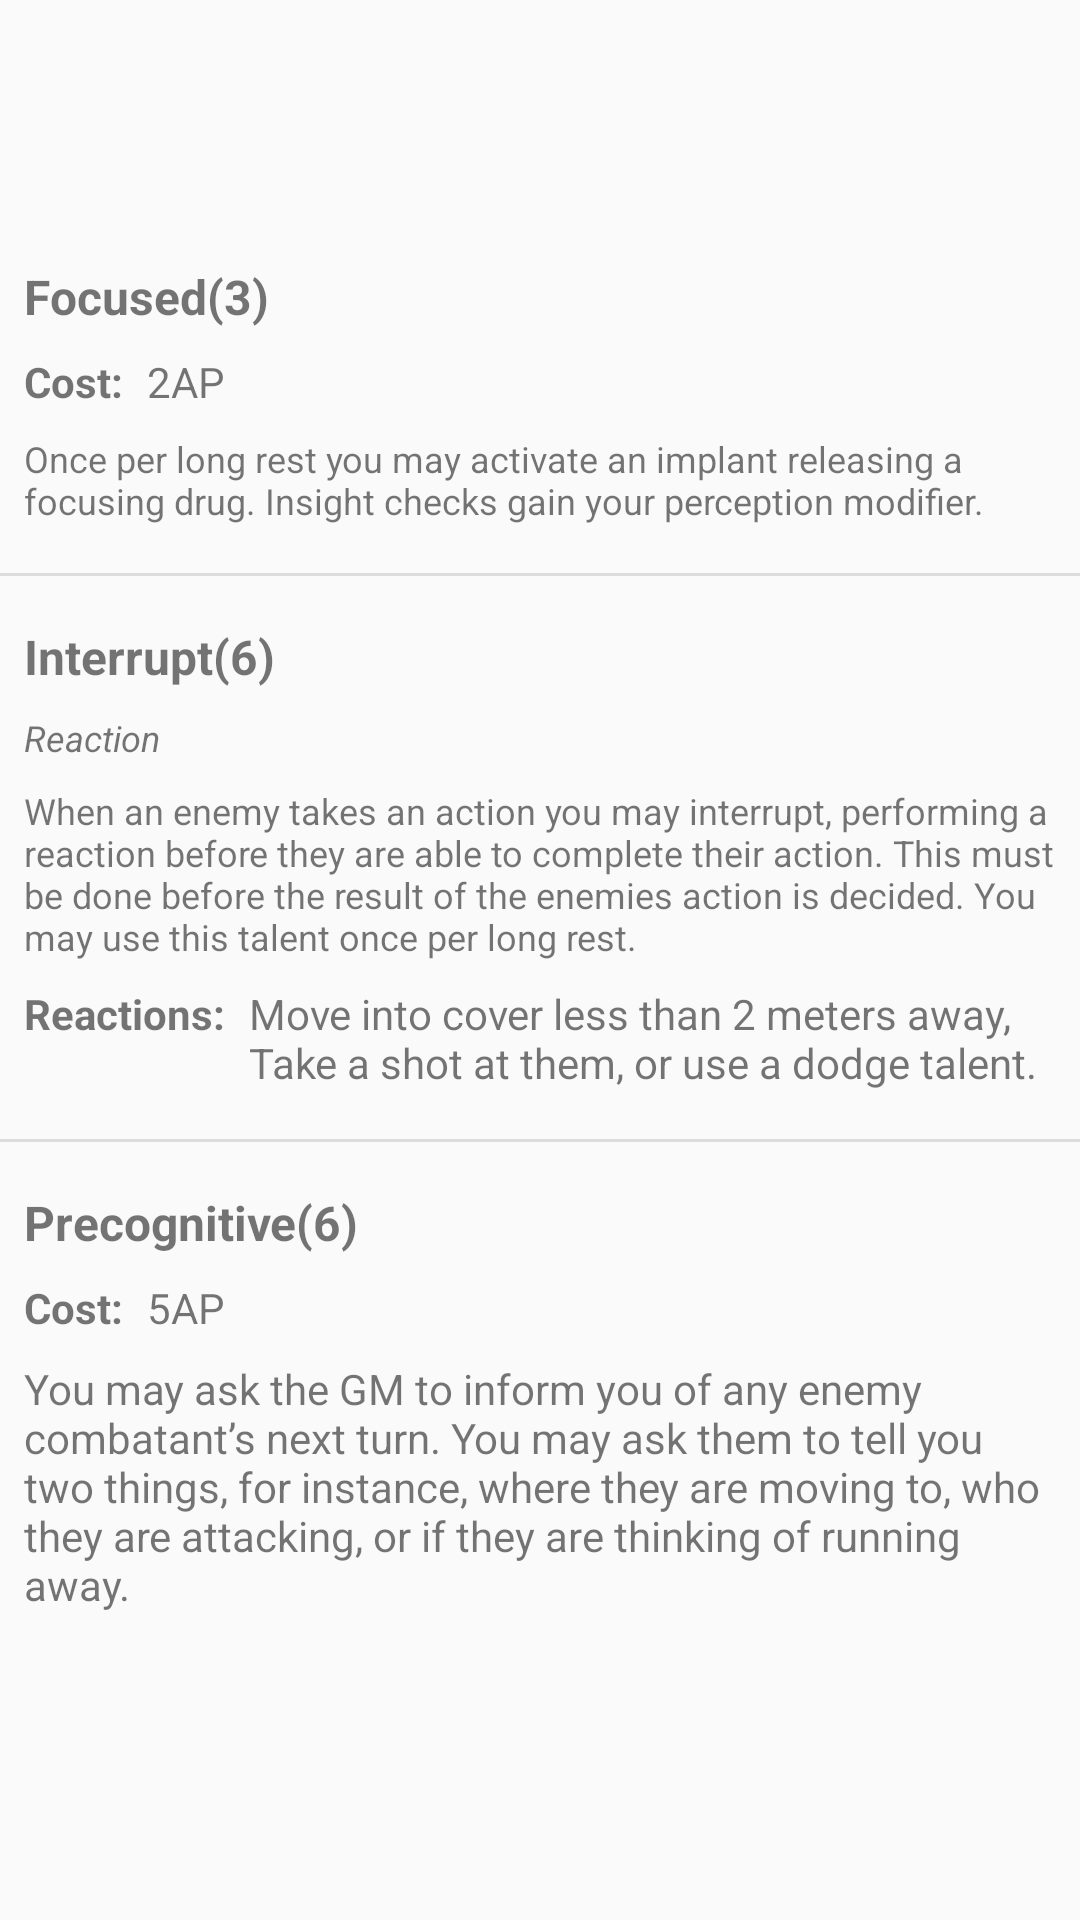

Reconstruct the res/layout file that produces this screen, plus the resources it refers to.
<!-- AndroidManifest.xml: application theme AppTheme -->
<!-- res/layout/skill_p_insight.xml -->
<?xml version="1.0" encoding="utf-8"?>
<android.support.constraint.ConstraintLayout xmlns:android="http://schemas.android.com/apk/res/android"
    xmlns:app="http://schemas.android.com/apk/res-auto"
    xmlns:tools="http://schemas.android.com/tools"
    android:layout_width="match_parent"
    android:layout_height="wrap_content"
    android:orientation="vertical">

    <View
        android:id="@+id/view"
        style="@style/Divider"
        android:layout_marginTop="16dp"
        app:layout_constraintEnd_toEndOf="parent"
        app:layout_constraintStart_toStartOf="parent"
        app:layout_constraintTop_toBottomOf="@+id/textView12" />

    <View
        android:id="@+id/view2"
        style="@style/Divider"
        android:layout_marginTop="16dp"
        app:layout_constraintEnd_toEndOf="parent"
        app:layout_constraintStart_toStartOf="parent"
        app:layout_constraintTop_toBottomOf="@+id/textView29" />

    <TextView
        android:id="@+id/textView5"
        android:layout_width="match_parent"
        android:layout_height="wrap_content"
        android:layout_marginStart="8dp"
        android:layout_marginTop="88dp"
        android:layout_marginEnd="8dp"
        android:text="Focused(3)"
        android:textSize="16sp"
        android:textStyle="bold"
        app:layout_constraintEnd_toEndOf="parent"
        app:layout_constraintHorizontal_bias="1.0"
        app:layout_constraintStart_toStartOf="parent"
        app:layout_constraintTop_toTopOf="parent" />

    <TextView
        android:id="@+id/textView11"
        android:layout_width="wrap_content"
        android:layout_height="wrap_content"
        android:layout_marginStart="8dp"
        android:layout_marginTop="8dp"
        android:text="Cost:"
        android:textStyle="bold"
        app:layout_constraintStart_toStartOf="parent"
        app:layout_constraintTop_toBottomOf="@+id/textView5" />

    <TextView
        android:id="@+id/textView28"
        android:layout_width="wrap_content"
        android:layout_height="wrap_content"
        android:layout_marginStart="8dp"
        android:layout_marginTop="8dp"
        android:text="Reactions:"
        android:textStyle="bold"
        app:layout_constraintStart_toStartOf="parent"
        app:layout_constraintTop_toBottomOf="@+id/textView27" />

    <TextView
        android:id="@+id/textView12"
        android:layout_width="match_parent"
        android:layout_height="wrap_content"
        android:layout_marginStart="8dp"
        android:layout_marginTop="8dp"
        android:layout_marginEnd="8dp"
        android:text="Once per long rest you may activate an implant releasing a focusing drug. Insight checks gain your perception modifier."
        android:textSize="12sp"
        app:layout_constraintEnd_toEndOf="parent"
        app:layout_constraintStart_toStartOf="parent"
        app:layout_constraintTop_toBottomOf="@+id/textView13" />

    <TextView
        android:id="@+id/textView27"
        android:layout_width="match_parent"
        android:layout_height="wrap_content"
        android:layout_marginStart="8dp"
        android:layout_marginTop="8dp"
        android:layout_marginEnd="8dp"
        android:text="When an enemy takes an action you may interrupt, performing a reaction before they are able to complete their action. This must be done before the result of the enemies action is decided. You may use this talent once per long rest."
        android:textSize="12sp"
        app:layout_constraintEnd_toEndOf="parent"
        app:layout_constraintStart_toStartOf="parent"
        app:layout_constraintTop_toBottomOf="@+id/textView26" />

    <TextView
        android:id="@+id/textView13"
        android:layout_width="wrap_content"
        android:layout_height="wrap_content"
        android:layout_marginStart="8dp"
        android:layout_marginTop="8dp"
        android:text="2AP"
        app:layout_constraintStart_toEndOf="@+id/textView11"
        app:layout_constraintTop_toBottomOf="@+id/textView5" />

    <TextView
        android:id="@+id/textView26"
        android:layout_width="0dp"
        android:layout_height="wrap_content"
        android:layout_marginStart="8dp"
        android:layout_marginTop="8dp"
        android:layout_marginEnd="8dp"
        android:text="Reaction"
        android:textSize="12sp"
        android:textStyle="italic"
        app:layout_constraintEnd_toEndOf="parent"
        app:layout_constraintStart_toStartOf="parent"
        app:layout_constraintTop_toBottomOf="@+id/interruptTitle" />

    <TextView
        android:id="@+id/interruptTitle"
        android:layout_width="0dp"
        android:layout_height="wrap_content"
        android:layout_marginStart="8dp"
        android:layout_marginTop="16dp"
        android:layout_marginEnd="8dp"
        android:text="Interrupt(6)"
        android:textAlignment="textStart"
        android:textSize="16sp"
        android:textStyle="bold"
        app:layout_constraintEnd_toEndOf="parent"
        app:layout_constraintStart_toStartOf="parent"
        app:layout_constraintTop_toBottomOf="@+id/view" />

    <TextView
        android:id="@+id/textView29"
        android:layout_width="0dp"
        android:layout_height="wrap_content"
        android:layout_marginStart="8dp"
        android:layout_marginTop="8dp"
        android:layout_marginEnd="8dp"
        android:text="Move into cover less than 2 meters away, Take a shot at them, or use a dodge talent."
        app:layout_constraintEnd_toEndOf="parent"
        app:layout_constraintStart_toEndOf="@+id/textView28"
        app:layout_constraintTop_toBottomOf="@+id/textView27" />

    <TextView
        android:id="@+id/textView30"
        android:layout_width="wrap_content"
        android:layout_height="wrap_content"
        android:layout_marginStart="8dp"
        android:layout_marginTop="16dp"
        android:text="Precognitive(6)"
        android:textSize="16sp"
        android:textStyle="bold"
        app:layout_constraintStart_toStartOf="parent"
        app:layout_constraintTop_toBottomOf="@+id/view2" />

    <TextView
        android:id="@+id/textView31"
        android:layout_width="wrap_content"
        android:layout_height="wrap_content"
        android:layout_marginStart="8dp"
        android:layout_marginTop="8dp"
        android:text="Cost:"
        android:textStyle="bold"
        app:layout_constraintStart_toStartOf="parent"
        app:layout_constraintTop_toBottomOf="@+id/textView30" />

    <TextView
        android:id="@+id/textView32"
        android:layout_width="wrap_content"
        android:layout_height="wrap_content"
        android:layout_marginStart="8dp"
        android:layout_marginTop="8dp"
        android:text="5AP"
        app:layout_constraintStart_toEndOf="@+id/textView31"
        app:layout_constraintTop_toBottomOf="@+id/textView30" />

    <TextView
        android:id="@+id/textView33"
        android:layout_width="0dp"
        android:layout_height="wrap_content"
        android:layout_marginStart="8dp"
        android:layout_marginTop="8dp"
        android:layout_marginEnd="8dp"
        android:text="You may ask the GM to inform you of any enemy combatant’s next turn. You may ask them to tell you two things, for instance, where they are moving to, who they are attacking, or if they are thinking of running away. "
        app:layout_constraintEnd_toEndOf="parent"
        app:layout_constraintStart_toStartOf="parent"
        app:layout_constraintTop_toBottomOf="@+id/textView32" />

</android.support.constraint.ConstraintLayout>
<!-- resources referenced by this layout -->
<resources>
  <style name="Divider">
          <item name="android:layout_width">match_parent</item>
          <item name="android:layout_height">1dp</item>
          <item name="android:background">?android:attr/listDivider</item>
      </style>
  <style name="AppTheme" parent="Theme.AppCompat.Light.NoActionBar">
      
      <item name="colorPrimary">@color/colorPrimary</item>
      <item name="colorPrimaryDark">@color/colorPrimaryDark</item>
      <item name="colorAccent">@color/colorAccent</item>
      </style>
  <color name="colorPrimary">#2196f3</color>
  <color name="colorPrimaryDark">#01579b</color>
  <color name="colorAccent">#ff6d00</color>
</resources>
